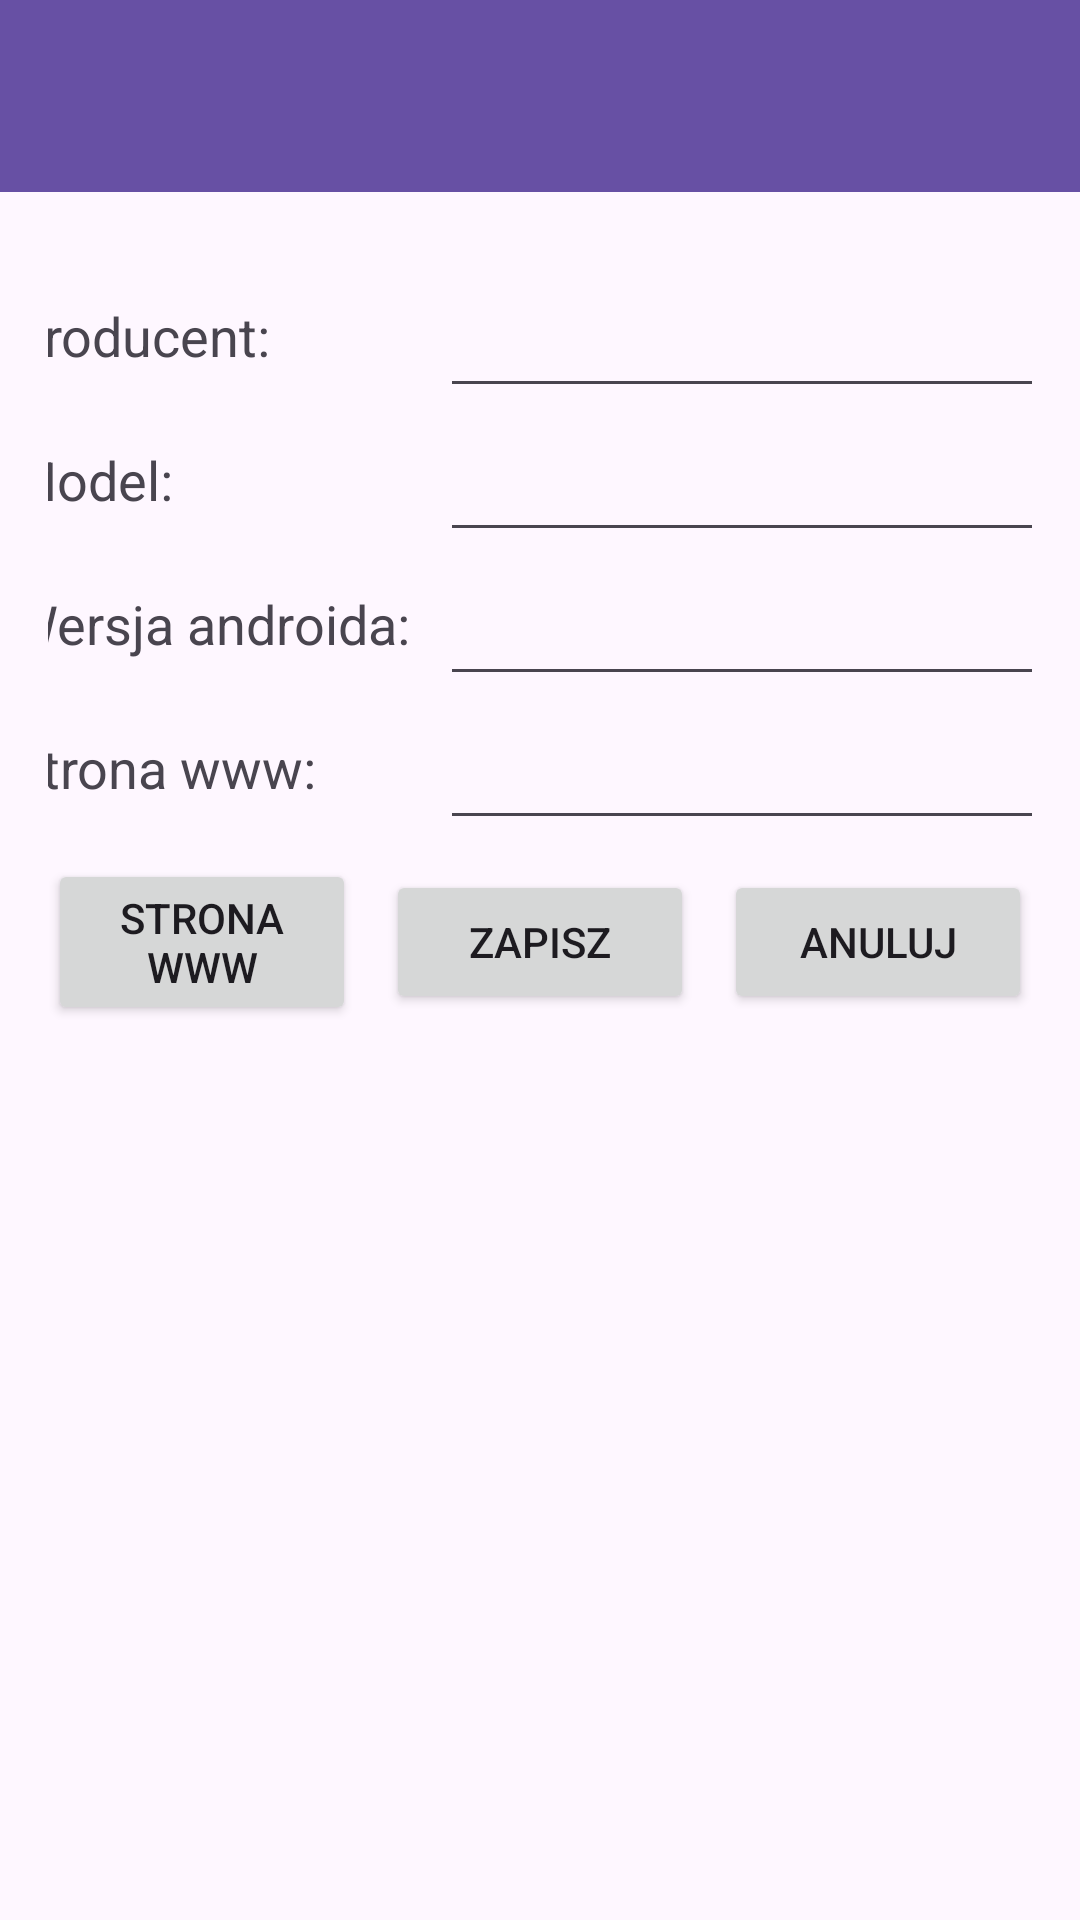

This screen was rendered from an Android layout file. Write that file and the resources it references.
<!-- AndroidManifest.xml: application theme Theme.Lab -->
<!-- res/layout/activity_lab3_phone_form.xml -->
<?xml version="1.0" encoding="utf-8"?>
<androidx.constraintlayout.widget.ConstraintLayout xmlns:android="http://schemas.android.com/apk/res/android"
    xmlns:app="http://schemas.android.com/apk/res-auto"
    xmlns:tools="http://schemas.android.com/tools"
    android:layout_width="match_parent"
    android:layout_height="match_parent"
    tools:context=".lab3.Lab3PhoneForm">

    <include
        android:id="@+id/lab3_phone_form_toolbar"
        layout="@layout/toolbar_layout"
        android:layout_width="fill_parent"
        android:layout_height="wrap_content" />

    <TableLayout
        android:id="@+id/phoneForm"
        android:layout_width="match_parent"
        android:layout_height="match_parent"
        android:layout_marginStart="16dp"
        android:layout_marginTop="88dp"
        android:layout_marginEnd="16dp"
        app:layout_constraintEnd_toEndOf="parent"
        app:layout_constraintStart_toStartOf="@id/lab3_phone_form_toolbar"
        app:layout_constraintTop_toTopOf="parent">

        <TableRow
            android:layout_width="200dp"
            android:layout_height="300dp"
            android:gravity="center">

            <TextView
                android:id="@+id/manufacturerLabel"
                android:layout_width="wrap_content"
                android:layout_height="wrap_content"
                android:text="@string/lab3_form_manufacturer_label"
                android:textSize="18sp" />

            <EditText
                android:id="@+id/manufacturerField"
                android:layout_width="wrap_content"
                android:layout_height="48dp"
                android:layout_marginLeft="10dp"
                android:ems="10"
                android:inputType="text" />
        </TableRow>

        <TableRow android:gravity="center">

            <TextView
                android:id="@+id/modelLabel"
                android:layout_width="wrap_content"
                android:layout_height="wrap_content"
                android:text="@string/lab3_form_model_label"
                android:textSize="18sp" />

            <EditText
                android:id="@+id/modelField"
                android:layout_width="wrap_content"
                android:layout_height="48dp"
                android:layout_marginLeft="10dp"
                android:ems="10"
                android:inputType="text" />
        </TableRow>

        <TableRow android:gravity="center">

            <TextView
                android:id="@+id/versionLabel"
                android:layout_width="wrap_content"
                android:layout_height="wrap_content"
                android:text="@string/lab3_form_version_label"
                android:textSize="18sp" />

            <EditText
                android:id="@+id/versionField"
                android:layout_width="wrap_content"
                android:layout_height="48dp"
                android:layout_marginLeft="10dp"
                android:ems="10"
                android:inputType="text" />
        </TableRow>

        <TableRow android:gravity="center">

            <TextView
                android:id="@+id/websiteLabel"
                android:layout_width="wrap_content"
                android:layout_height="wrap_content"
                android:text="@string/lab3_form_website_label"
                android:textSize="18sp" />

            <EditText
                android:id="@+id/websiteField"
                android:layout_width="wrap_content"
                android:layout_height="48dp"
                android:layout_marginLeft="10dp"
                android:ems="10"
                android:inputType="text" />
        </TableRow>

        <TableRow android:gravity="center">

            <Button
                android:id="@+id/phoneFormWebsiteButton"
                android:layout_width="0dp"
                android:layout_height="wrap_content"
                android:layout_weight="1"
                android:text="@string/lab3_form_website_button" />

            <Button
                android:id="@+id/phoneFormSaveButton"
                android:layout_width="0dp"
                android:layout_height="wrap_content"
                android:layout_margin="10dp"
                android:layout_weight="1"
                android:text="@string/lab3_form_save_button" />

            <Button
                android:id="@+id/phoneFormCancelButton"
                android:layout_width="0dp"
                android:layout_height="wrap_content"
                android:layout_weight="1"
                android:text="@string/lab3_form_cancel_button" />
        </TableRow>
    </TableLayout>
</androidx.constraintlayout.widget.ConstraintLayout>
<!-- res/layout/toolbar_layout.xml (included above) -->
<?xml version="1.0" encoding="utf-8"?>
<androidx.appcompat.widget.Toolbar xmlns:android="http://schemas.android.com/apk/res/android"
    xmlns:app="http://schemas.android.com/apk/res-auto"
    android:id="@+id/toolbar_layout"
    android:layout_width="match_parent"
    android:layout_height="wrap_content"
    android:background="?attr/colorPrimary"
    android:minHeight="?attr/actionBarSize"
    android:theme="@style/ThemeOverlay.AppCompat.Dark"
    app:popupTheme="@style/ThemeOverlay.AppCompat.DayNight.ActionBar"/>
<!-- resources referenced by this layout -->
<resources>
  <string name="lab3_form_cancel_button">Anuluj</string>
  <string name="lab3_form_manufacturer_label">Producent:</string>
  <string name="lab3_form_model_label">Model:</string>
  <string name="lab3_form_save_button">Zapisz</string>
  <string name="lab3_form_version_label">Wersja androida:</string>
  <string name="lab3_form_website_button">Strona WWW</string>
  <string name="lab3_form_website_label">Strona www:</string>
  <style name="Theme.Lab" parent="Base.Theme.Lab" />
  <style name="Base.Theme.Lab" parent="Theme.Material3.DayNight.NoActionBar">
          
          
      </style>
</resources>
